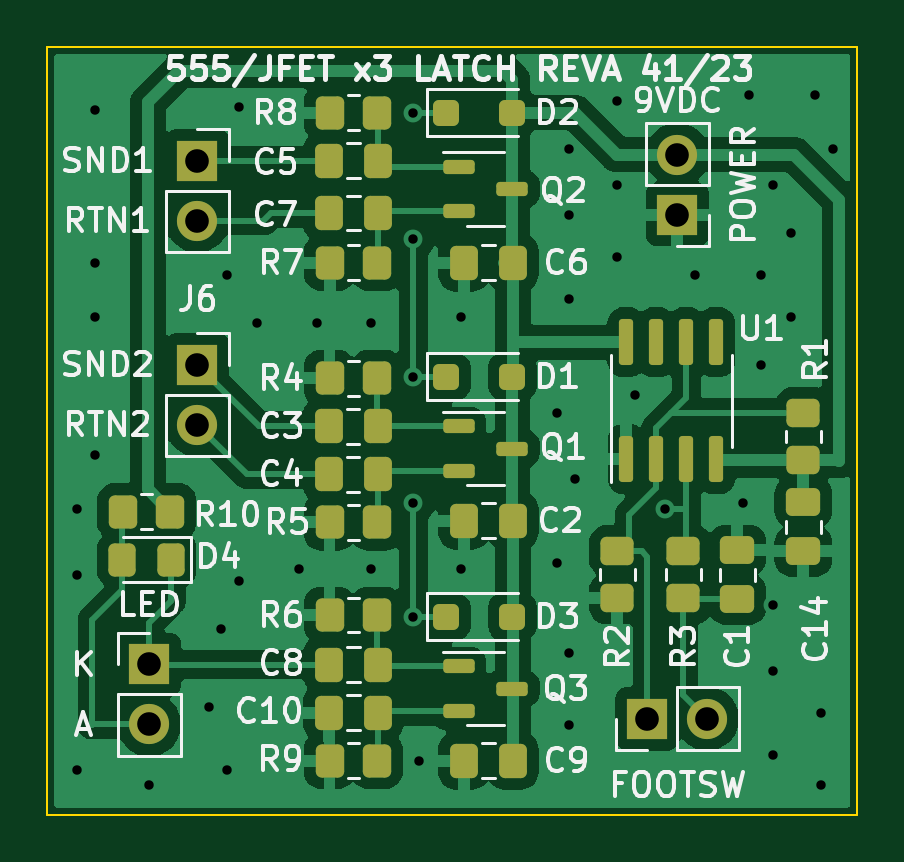
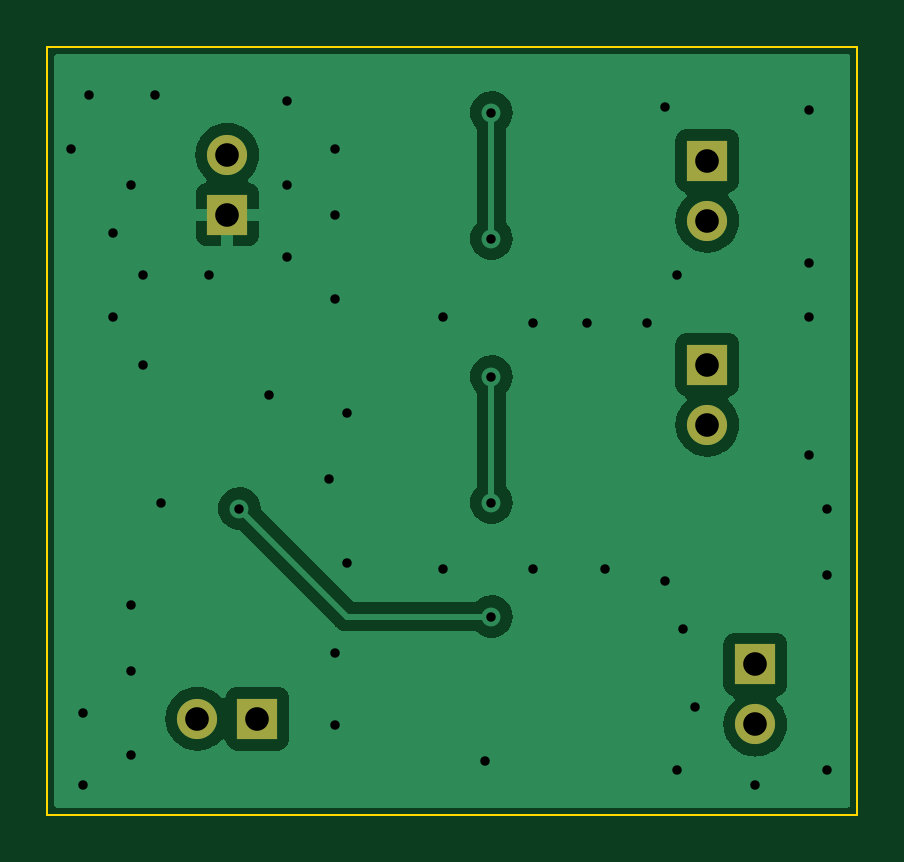
Circuit board: 11 layer files. Board 34.3 x 32.5 mm.
- bottom_copper: jfet-555-bypass-B_Cu.gbr (23841 bytes)
- bottom_mask: jfet-555-bypass-B_Mask.gbr (934 bytes)
- paste: jfet-555-bypass-B_Paste.gbr (498 bytes)
- bottom_silk: jfet-555-bypass-B_Silkscreen.gbr (499 bytes)
- outline: jfet-555-bypass-Edge_Cuts.gbr (653 bytes)
- top_copper: jfet-555-bypass-F_Cu.gbr (79461 bytes)
- top_mask: jfet-555-bypass-F_Mask.gbr (4940 bytes)
- paste: jfet-555-bypass-F_Paste.gbr (4499 bytes)
- top_silk: jfet-555-bypass-F_Silkscreen.gbr (68254 bytes)
- drill: jfet-555-bypass-NPTH.drl (312 bytes)
- drill: jfet-555-bypass-PTH.drl (1183 bytes)

=== bottom_copper: jfet-555-bypass-B_Cu.gbr (23841 bytes, source omitted) ===
=== bottom_mask: jfet-555-bypass-B_Mask.gbr ===
%TF.GenerationSoftware,KiCad,Pcbnew,7.0.8-7.0.8~ubuntu22.04.1*%
%TF.CreationDate,2023-10-15T23:00:33+01:00*%
%TF.ProjectId,jfet-555-bypass,6a666574-2d35-4353-952d-627970617373,rev?*%
%TF.SameCoordinates,Original*%
%TF.FileFunction,Soldermask,Bot*%
%TF.FilePolarity,Negative*%
%FSLAX46Y46*%
G04 Gerber Fmt 4.6, Leading zero omitted, Abs format (unit mm)*
G04 Created by KiCad (PCBNEW 7.0.8-7.0.8~ubuntu22.04.1) date 2023-10-15 23:00:33*
%MOMM*%
%LPD*%
G01*
G04 APERTURE LIST*
%ADD10R,1.700000X1.700000*%
%ADD11O,1.700000X1.700000*%
G04 APERTURE END LIST*
D10*
%TO.C,J6*%
X132080000Y-36830000D03*
D11*
X132080000Y-39370000D03*
%TD*%
D10*
%TO.C,J5*%
X132080000Y-28194000D03*
D11*
X132080000Y-30734000D03*
%TD*%
%TO.C,J4*%
X130048000Y-52065000D03*
D10*
X130048000Y-49525000D03*
%TD*%
%TO.C,J1*%
X151130000Y-51816000D03*
D11*
X153670000Y-51816000D03*
%TD*%
D10*
%TO.C,J3*%
X152400000Y-30480000D03*
D11*
X152400000Y-27940000D03*
%TD*%
M02*

=== paste: jfet-555-bypass-B_Paste.gbr ===
%TF.GenerationSoftware,KiCad,Pcbnew,7.0.8-7.0.8~ubuntu22.04.1*%
%TF.CreationDate,2023-10-15T23:00:33+01:00*%
%TF.ProjectId,jfet-555-bypass,6a666574-2d35-4353-952d-627970617373,rev?*%
%TF.SameCoordinates,Original*%
%TF.FileFunction,Paste,Bot*%
%TF.FilePolarity,Positive*%
%FSLAX46Y46*%
G04 Gerber Fmt 4.6, Leading zero omitted, Abs format (unit mm)*
G04 Created by KiCad (PCBNEW 7.0.8-7.0.8~ubuntu22.04.1) date 2023-10-15 23:00:33*
%MOMM*%
%LPD*%
G01*
G04 APERTURE LIST*
G04 APERTURE END LIST*
M02*

=== bottom_silk: jfet-555-bypass-B_Silkscreen.gbr ===
%TF.GenerationSoftware,KiCad,Pcbnew,7.0.8-7.0.8~ubuntu22.04.1*%
%TF.CreationDate,2023-10-15T23:00:33+01:00*%
%TF.ProjectId,jfet-555-bypass,6a666574-2d35-4353-952d-627970617373,rev?*%
%TF.SameCoordinates,Original*%
%TF.FileFunction,Legend,Bot*%
%TF.FilePolarity,Positive*%
%FSLAX46Y46*%
G04 Gerber Fmt 4.6, Leading zero omitted, Abs format (unit mm)*
G04 Created by KiCad (PCBNEW 7.0.8-7.0.8~ubuntu22.04.1) date 2023-10-15 23:00:33*
%MOMM*%
%LPD*%
G01*
G04 APERTURE LIST*
G04 APERTURE END LIST*
M02*

=== outline: jfet-555-bypass-Edge_Cuts.gbr ===
%TF.GenerationSoftware,KiCad,Pcbnew,7.0.8-7.0.8~ubuntu22.04.1*%
%TF.CreationDate,2023-10-15T23:00:33+01:00*%
%TF.ProjectId,jfet-555-bypass,6a666574-2d35-4353-952d-627970617373,rev?*%
%TF.SameCoordinates,Original*%
%TF.FileFunction,Profile,NP*%
%FSLAX46Y46*%
G04 Gerber Fmt 4.6, Leading zero omitted, Abs format (unit mm)*
G04 Created by KiCad (PCBNEW 7.0.8-7.0.8~ubuntu22.04.1) date 2023-10-15 23:00:33*
%MOMM*%
%LPD*%
G01*
G04 APERTURE LIST*
%TA.AperFunction,Profile*%
%ADD10C,0.100000*%
%TD*%
G04 APERTURE END LIST*
D10*
X125730000Y-23368000D02*
X160020000Y-23368000D01*
X160020000Y-55880000D01*
X125730000Y-55880000D01*
X125730000Y-23368000D01*
M02*

=== top_copper: jfet-555-bypass-F_Cu.gbr (79461 bytes, source omitted) ===
=== top_mask: jfet-555-bypass-F_Mask.gbr ===
%TF.GenerationSoftware,KiCad,Pcbnew,7.0.8-7.0.8~ubuntu22.04.1*%
%TF.CreationDate,2023-10-15T23:00:33+01:00*%
%TF.ProjectId,jfet-555-bypass,6a666574-2d35-4353-952d-627970617373,rev?*%
%TF.SameCoordinates,Original*%
%TF.FileFunction,Soldermask,Top*%
%TF.FilePolarity,Negative*%
%FSLAX46Y46*%
G04 Gerber Fmt 4.6, Leading zero omitted, Abs format (unit mm)*
G04 Created by KiCad (PCBNEW 7.0.8-7.0.8~ubuntu22.04.1) date 2023-10-15 23:00:33*
%MOMM*%
%LPD*%
G01*
G04 APERTURE LIST*
G04 Aperture macros list*
%AMRoundRect*
0 Rectangle with rounded corners*
0 $1 Rounding radius*
0 $2 $3 $4 $5 $6 $7 $8 $9 X,Y pos of 4 corners*
0 Add a 4 corners polygon primitive as box body*
4,1,4,$2,$3,$4,$5,$6,$7,$8,$9,$2,$3,0*
0 Add four circle primitives for the rounded corners*
1,1,$1+$1,$2,$3*
1,1,$1+$1,$4,$5*
1,1,$1+$1,$6,$7*
1,1,$1+$1,$8,$9*
0 Add four rect primitives between the rounded corners*
20,1,$1+$1,$2,$3,$4,$5,0*
20,1,$1+$1,$4,$5,$6,$7,0*
20,1,$1+$1,$6,$7,$8,$9,0*
20,1,$1+$1,$8,$9,$2,$3,0*%
G04 Aperture macros list end*
%ADD10R,1.700000X1.700000*%
%ADD11O,1.700000X1.700000*%
%ADD12RoundRect,0.150000X0.150000X-0.825000X0.150000X0.825000X-0.150000X0.825000X-0.150000X-0.825000X0*%
%ADD13RoundRect,0.250000X-0.337500X-0.475000X0.337500X-0.475000X0.337500X0.475000X-0.337500X0.475000X0*%
%ADD14RoundRect,0.250000X0.337500X0.475000X-0.337500X0.475000X-0.337500X-0.475000X0.337500X-0.475000X0*%
%ADD15RoundRect,0.250000X-0.475000X0.337500X-0.475000X-0.337500X0.475000X-0.337500X0.475000X0.337500X0*%
%ADD16RoundRect,0.250000X-0.450000X0.350000X-0.450000X-0.350000X0.450000X-0.350000X0.450000X0.350000X0*%
%ADD17RoundRect,0.150000X-0.512500X-0.150000X0.512500X-0.150000X0.512500X0.150000X-0.512500X0.150000X0*%
%ADD18RoundRect,0.250000X-0.300000X-0.300000X0.300000X-0.300000X0.300000X0.300000X-0.300000X0.300000X0*%
%ADD19RoundRect,0.250000X-0.350000X-0.450000X0.350000X-0.450000X0.350000X0.450000X-0.350000X0.450000X0*%
%ADD20RoundRect,0.250000X0.450000X-0.350000X0.450000X0.350000X-0.450000X0.350000X-0.450000X-0.350000X0*%
%ADD21RoundRect,0.250000X0.350000X0.450000X-0.350000X0.450000X-0.350000X-0.450000X0.350000X-0.450000X0*%
%ADD22RoundRect,0.250000X0.325000X0.450000X-0.325000X0.450000X-0.325000X-0.450000X0.325000X-0.450000X0*%
G04 APERTURE END LIST*
D10*
%TO.C,J6*%
X132080000Y-36830000D03*
D11*
X132080000Y-39370000D03*
%TD*%
D10*
%TO.C,J5*%
X132080000Y-28194000D03*
D11*
X132080000Y-30734000D03*
%TD*%
D12*
%TO.C,U1*%
X150241000Y-40834000D03*
X151511000Y-40834000D03*
X152781000Y-40834000D03*
X154051000Y-40834000D03*
X154051000Y-35884000D03*
X152781000Y-35884000D03*
X151511000Y-35884000D03*
X150241000Y-35884000D03*
%TD*%
D13*
%TO.C,C8*%
X139721500Y-49530000D03*
X137646500Y-49530000D03*
%TD*%
D11*
%TO.C,J4*%
X130048000Y-52065000D03*
D10*
X130048000Y-49525000D03*
%TD*%
%TO.C,J1*%
X151130000Y-51816000D03*
D11*
X153670000Y-51816000D03*
%TD*%
D14*
%TO.C,C9*%
X143361500Y-53594000D03*
X145436500Y-53594000D03*
%TD*%
%TO.C,C6*%
X145436500Y-32512000D03*
X143361500Y-32512000D03*
%TD*%
D15*
%TO.C,C14*%
X157734000Y-42655500D03*
X157734000Y-44730500D03*
%TD*%
D16*
%TO.C,R1*%
X157734000Y-38883000D03*
X157734000Y-40883000D03*
%TD*%
D17*
%TO.C,Q2*%
X143140000Y-28448000D03*
X143140000Y-30348000D03*
X145415000Y-29398000D03*
%TD*%
D13*
%TO.C,C3*%
X137635500Y-39436000D03*
X139710500Y-39436000D03*
%TD*%
D18*
%TO.C,D2*%
X142618000Y-26162000D03*
X145418000Y-26162000D03*
%TD*%
D14*
%TO.C,C7*%
X139721500Y-30414000D03*
X137646500Y-30414000D03*
%TD*%
%TO.C,C4*%
X139710500Y-41468000D03*
X137635500Y-41468000D03*
%TD*%
D19*
%TO.C,R8*%
X137684000Y-26162000D03*
X139684000Y-26162000D03*
%TD*%
D17*
%TO.C,Q3*%
X145409500Y-50546000D03*
X143134500Y-51496000D03*
X143134500Y-49596000D03*
%TD*%
D20*
%TO.C,R2*%
X149860000Y-46725000D03*
X149860000Y-44725000D03*
%TD*%
D19*
%TO.C,R9*%
X139673500Y-53594000D03*
X137673500Y-53594000D03*
%TD*%
%TO.C,R5*%
X137673000Y-43500000D03*
X139673000Y-43500000D03*
%TD*%
D18*
%TO.C,D1*%
X142618000Y-37338000D03*
X145418000Y-37338000D03*
%TD*%
D19*
%TO.C,R7*%
X137684000Y-32512000D03*
X139684000Y-32512000D03*
%TD*%
D21*
%TO.C,R10*%
X128930000Y-43053000D03*
X130930000Y-43053000D03*
%TD*%
D19*
%TO.C,R4*%
X137673000Y-37404000D03*
X139673000Y-37404000D03*
%TD*%
D10*
%TO.C,J3*%
X152400000Y-30480000D03*
D11*
X152400000Y-27940000D03*
%TD*%
D14*
%TO.C,C10*%
X137646500Y-51562000D03*
X139721500Y-51562000D03*
%TD*%
D19*
%TO.C,R6*%
X139673500Y-47432000D03*
X137673500Y-47432000D03*
%TD*%
D14*
%TO.C,C2*%
X145436500Y-43434000D03*
X143361500Y-43434000D03*
%TD*%
D20*
%TO.C,R3*%
X152654000Y-46725000D03*
X152654000Y-44725000D03*
%TD*%
D17*
%TO.C,Q1*%
X143134500Y-39436000D03*
X143134500Y-41336000D03*
X145409500Y-40386000D03*
%TD*%
D13*
%TO.C,C5*%
X137646500Y-28194000D03*
X139721500Y-28194000D03*
%TD*%
D15*
%TO.C,C1*%
X154940000Y-44687500D03*
X154940000Y-46762500D03*
%TD*%
D18*
%TO.C,D3*%
X145418000Y-47498000D03*
X142618000Y-47498000D03*
%TD*%
D22*
%TO.C,D4*%
X128905000Y-45085000D03*
X130955000Y-45085000D03*
%TD*%
M02*

=== paste: jfet-555-bypass-F_Paste.gbr ===
%TF.GenerationSoftware,KiCad,Pcbnew,7.0.8-7.0.8~ubuntu22.04.1*%
%TF.CreationDate,2023-10-15T23:00:33+01:00*%
%TF.ProjectId,jfet-555-bypass,6a666574-2d35-4353-952d-627970617373,rev?*%
%TF.SameCoordinates,Original*%
%TF.FileFunction,Paste,Top*%
%TF.FilePolarity,Positive*%
%FSLAX46Y46*%
G04 Gerber Fmt 4.6, Leading zero omitted, Abs format (unit mm)*
G04 Created by KiCad (PCBNEW 7.0.8-7.0.8~ubuntu22.04.1) date 2023-10-15 23:00:33*
%MOMM*%
%LPD*%
G01*
G04 APERTURE LIST*
G04 Aperture macros list*
%AMRoundRect*
0 Rectangle with rounded corners*
0 $1 Rounding radius*
0 $2 $3 $4 $5 $6 $7 $8 $9 X,Y pos of 4 corners*
0 Add a 4 corners polygon primitive as box body*
4,1,4,$2,$3,$4,$5,$6,$7,$8,$9,$2,$3,0*
0 Add four circle primitives for the rounded corners*
1,1,$1+$1,$2,$3*
1,1,$1+$1,$4,$5*
1,1,$1+$1,$6,$7*
1,1,$1+$1,$8,$9*
0 Add four rect primitives between the rounded corners*
20,1,$1+$1,$2,$3,$4,$5,0*
20,1,$1+$1,$4,$5,$6,$7,0*
20,1,$1+$1,$6,$7,$8,$9,0*
20,1,$1+$1,$8,$9,$2,$3,0*%
G04 Aperture macros list end*
%ADD10RoundRect,0.150000X0.150000X-0.825000X0.150000X0.825000X-0.150000X0.825000X-0.150000X-0.825000X0*%
%ADD11RoundRect,0.250000X-0.337500X-0.475000X0.337500X-0.475000X0.337500X0.475000X-0.337500X0.475000X0*%
%ADD12RoundRect,0.250000X0.337500X0.475000X-0.337500X0.475000X-0.337500X-0.475000X0.337500X-0.475000X0*%
%ADD13RoundRect,0.250000X-0.475000X0.337500X-0.475000X-0.337500X0.475000X-0.337500X0.475000X0.337500X0*%
%ADD14RoundRect,0.250000X-0.450000X0.350000X-0.450000X-0.350000X0.450000X-0.350000X0.450000X0.350000X0*%
%ADD15RoundRect,0.150000X-0.512500X-0.150000X0.512500X-0.150000X0.512500X0.150000X-0.512500X0.150000X0*%
%ADD16RoundRect,0.250000X-0.300000X-0.300000X0.300000X-0.300000X0.300000X0.300000X-0.300000X0.300000X0*%
%ADD17RoundRect,0.250000X-0.350000X-0.450000X0.350000X-0.450000X0.350000X0.450000X-0.350000X0.450000X0*%
%ADD18RoundRect,0.250000X0.450000X-0.350000X0.450000X0.350000X-0.450000X0.350000X-0.450000X-0.350000X0*%
%ADD19RoundRect,0.250000X0.350000X0.450000X-0.350000X0.450000X-0.350000X-0.450000X0.350000X-0.450000X0*%
%ADD20RoundRect,0.250000X0.325000X0.450000X-0.325000X0.450000X-0.325000X-0.450000X0.325000X-0.450000X0*%
G04 APERTURE END LIST*
D10*
%TO.C,U1*%
X150241000Y-40834000D03*
X151511000Y-40834000D03*
X152781000Y-40834000D03*
X154051000Y-40834000D03*
X154051000Y-35884000D03*
X152781000Y-35884000D03*
X151511000Y-35884000D03*
X150241000Y-35884000D03*
%TD*%
D11*
%TO.C,C8*%
X139721500Y-49530000D03*
X137646500Y-49530000D03*
%TD*%
D12*
%TO.C,C9*%
X143361500Y-53594000D03*
X145436500Y-53594000D03*
%TD*%
%TO.C,C6*%
X145436500Y-32512000D03*
X143361500Y-32512000D03*
%TD*%
D13*
%TO.C,C14*%
X157734000Y-42655500D03*
X157734000Y-44730500D03*
%TD*%
D14*
%TO.C,R1*%
X157734000Y-38883000D03*
X157734000Y-40883000D03*
%TD*%
D15*
%TO.C,Q2*%
X143140000Y-28448000D03*
X143140000Y-30348000D03*
X145415000Y-29398000D03*
%TD*%
D11*
%TO.C,C3*%
X137635500Y-39436000D03*
X139710500Y-39436000D03*
%TD*%
D16*
%TO.C,D2*%
X142618000Y-26162000D03*
X145418000Y-26162000D03*
%TD*%
D12*
%TO.C,C7*%
X139721500Y-30414000D03*
X137646500Y-30414000D03*
%TD*%
%TO.C,C4*%
X139710500Y-41468000D03*
X137635500Y-41468000D03*
%TD*%
D17*
%TO.C,R8*%
X137684000Y-26162000D03*
X139684000Y-26162000D03*
%TD*%
D15*
%TO.C,Q3*%
X145409500Y-50546000D03*
X143134500Y-51496000D03*
X143134500Y-49596000D03*
%TD*%
D18*
%TO.C,R2*%
X149860000Y-46725000D03*
X149860000Y-44725000D03*
%TD*%
D17*
%TO.C,R9*%
X139673500Y-53594000D03*
X137673500Y-53594000D03*
%TD*%
%TO.C,R5*%
X137673000Y-43500000D03*
X139673000Y-43500000D03*
%TD*%
D16*
%TO.C,D1*%
X142618000Y-37338000D03*
X145418000Y-37338000D03*
%TD*%
D17*
%TO.C,R7*%
X137684000Y-32512000D03*
X139684000Y-32512000D03*
%TD*%
D19*
%TO.C,R10*%
X128930000Y-43053000D03*
X130930000Y-43053000D03*
%TD*%
D17*
%TO.C,R4*%
X137673000Y-37404000D03*
X139673000Y-37404000D03*
%TD*%
D12*
%TO.C,C10*%
X137646500Y-51562000D03*
X139721500Y-51562000D03*
%TD*%
D17*
%TO.C,R6*%
X139673500Y-47432000D03*
X137673500Y-47432000D03*
%TD*%
D12*
%TO.C,C2*%
X145436500Y-43434000D03*
X143361500Y-43434000D03*
%TD*%
D18*
%TO.C,R3*%
X152654000Y-46725000D03*
X152654000Y-44725000D03*
%TD*%
D15*
%TO.C,Q1*%
X143134500Y-39436000D03*
X143134500Y-41336000D03*
X145409500Y-40386000D03*
%TD*%
D11*
%TO.C,C5*%
X137646500Y-28194000D03*
X139721500Y-28194000D03*
%TD*%
D13*
%TO.C,C1*%
X154940000Y-44687500D03*
X154940000Y-46762500D03*
%TD*%
D16*
%TO.C,D3*%
X145418000Y-47498000D03*
X142618000Y-47498000D03*
%TD*%
D20*
%TO.C,D4*%
X128905000Y-45085000D03*
X130955000Y-45085000D03*
%TD*%
M02*

=== top_silk: jfet-555-bypass-F_Silkscreen.gbr (68254 bytes, source omitted) ===
=== drill: jfet-555-bypass-NPTH.drl ===
M48
; DRILL file {KiCad 7.0.8-7.0.8~ubuntu22.04.1} date Sun 15 Oct 2023 23:00:36 BST
; FORMAT={-:-/ absolute / inch / decimal}
; #@! TF.CreationDate,2023-10-15T23:00:36+01:00
; #@! TF.GenerationSoftware,Kicad,Pcbnew,7.0.8-7.0.8~ubuntu22.04.1
; #@! TF.FileFunction,NonPlated,1,2,NPTH
FMAT,2
INCH
%
G90
G05
T0
M30

=== drill: jfet-555-bypass-PTH.drl ===
M48
; DRILL file {KiCad 7.0.8-7.0.8~ubuntu22.04.1} date Sun 15 Oct 2023 23:00:36 BST
; FORMAT={-:-/ absolute / inch / decimal}
; #@! TF.CreationDate,2023-10-15T23:00:36+01:00
; #@! TF.GenerationSoftware,Kicad,Pcbnew,7.0.8-7.0.8~ubuntu22.04.1
; #@! TF.FileFunction,Plated,1,2,PTH
FMAT,2
INCH
; #@! TA.AperFunction,Plated,PTH,ViaDrill
T1C0.0157
; #@! TA.AperFunction,Plated,PTH,ComponentDrill
T2C0.0394
%
G90
G05
T1
X5.0Y-1.69
X5.0Y-1.8
X5.0Y-2.125
X5.03Y-1.025
X5.03Y-1.28
X5.03Y-1.37
X5.03Y-1.6
X5.12Y-2.15
X5.22Y-2.02
X5.24Y-1.89
X5.25Y-1.3
X5.25Y-2.125
X5.27Y-1.02
X5.27Y-1.81
X5.3Y-1.38
X5.37Y-1.79
X5.4Y-1.38
X5.49Y-1.38
X5.49Y-1.79
X5.56Y-1.03
X5.56Y-1.24
X5.56Y-1.47
X5.56Y-1.68
X5.56Y-1.87
X5.57Y-2.11
X5.64Y-1.37
X5.64Y-1.79
X5.8Y-1.53
X5.8Y-1.78
X5.82Y-1.09
X5.82Y-1.2
X5.82Y-1.34
X5.82Y-1.93
X5.82Y-2.05
X5.83Y-1.64
X5.9Y-1.01
X5.9Y-1.15
X5.9Y-1.27
X5.93Y-1.5
X5.98Y-1.69
X6.03Y-1.3
X6.11Y-1.68
X6.12Y-1.0
X6.14Y-1.3
X6.14Y-1.45
X6.16Y-1.15
X6.16Y-1.85
X6.16Y-1.96
X6.16Y-2.1
X6.19Y-1.23
X6.19Y-1.37
X6.23Y-1.0
X6.24Y-2.03
X6.24Y-2.15
X6.26Y-1.09
T2
X5.12Y-1.9498
X5.12Y-2.0498
X5.2Y-1.11
X5.2Y-1.21
X5.2Y-1.45
X5.2Y-1.55
X5.95Y-2.04
X6.0Y-1.1
X6.0Y-1.2
X6.05Y-2.04
T0
M30

